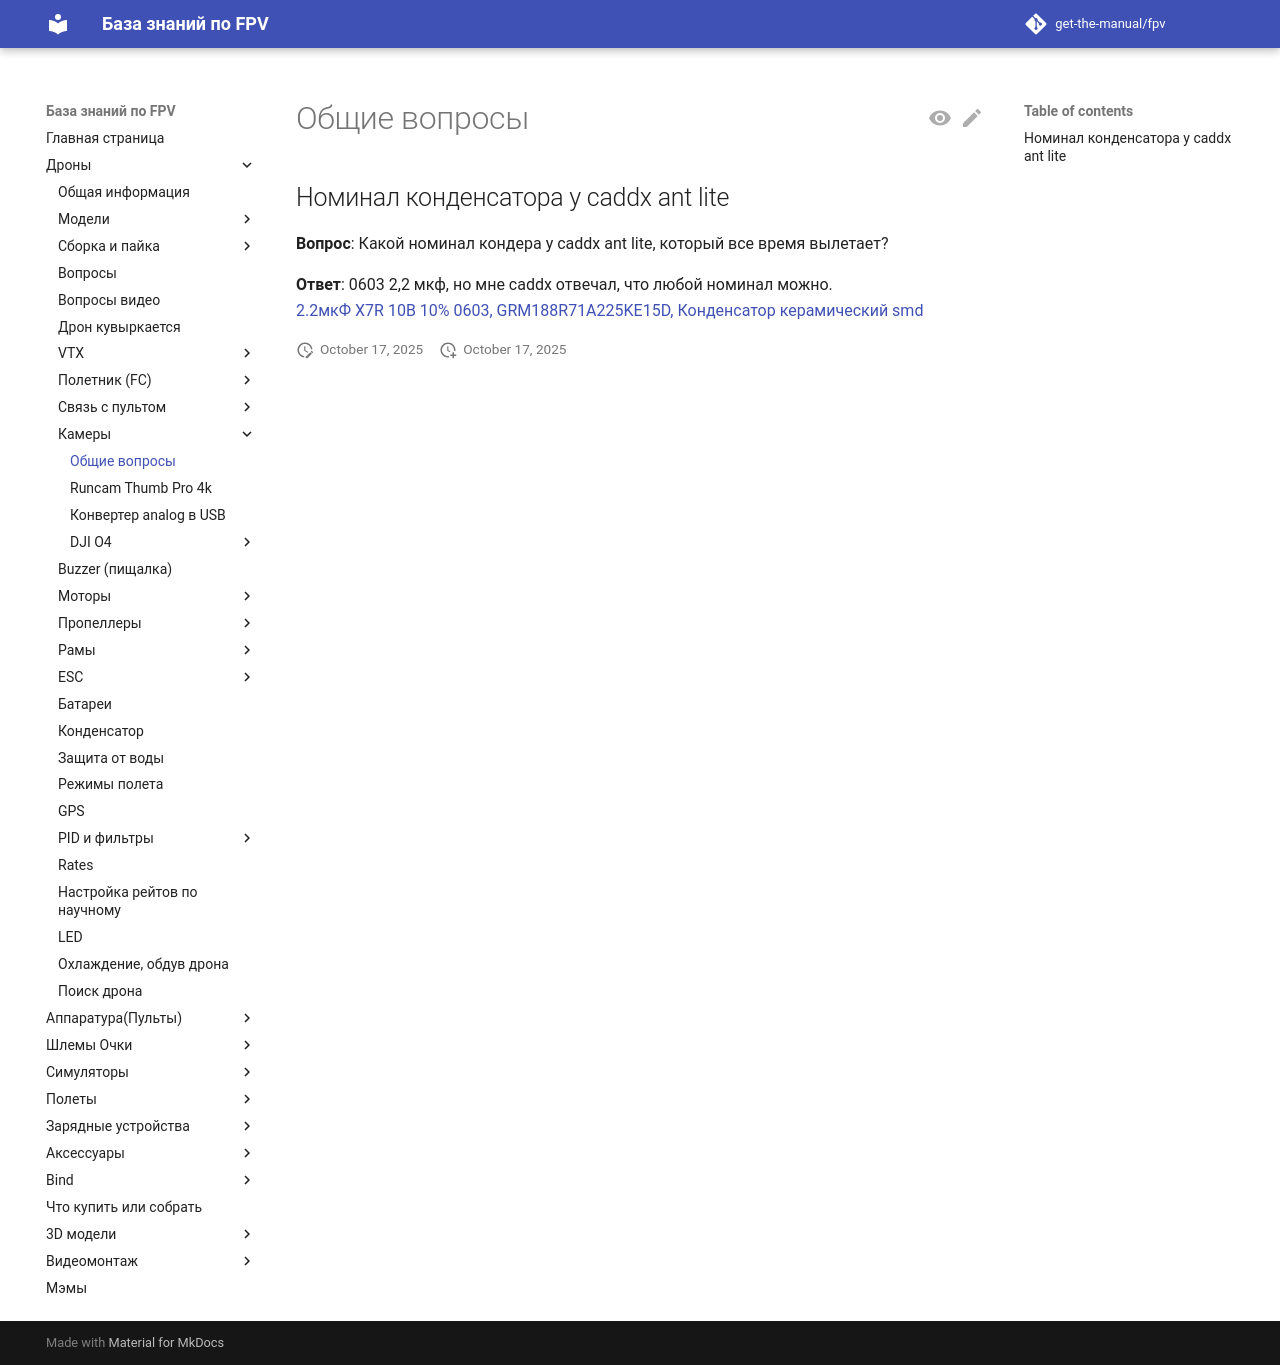

repository: get-the-manual/fpv · page: 00_Drones/30_Camera/General/index.html · generator: mkdocs

# Общие вопросы

## Номинал конденсатора у caddx ant lite

**Вопрос**: Какой номинал кондера у caddx ant lite, который все время вылетает?

**Ответ**: 0603 2,2 мкф, но мне caddx отвечал, что любой номинал можно.  
[2.2мкФ X7R 10В 10% 0603, GRM188R71A225KE15D, Конденсатор керамический smd](https://www.chipdip.ru/product/2.2mkf-x7r-10v-10-0603-grm188r71a225ke15d-murata-9000122548)
